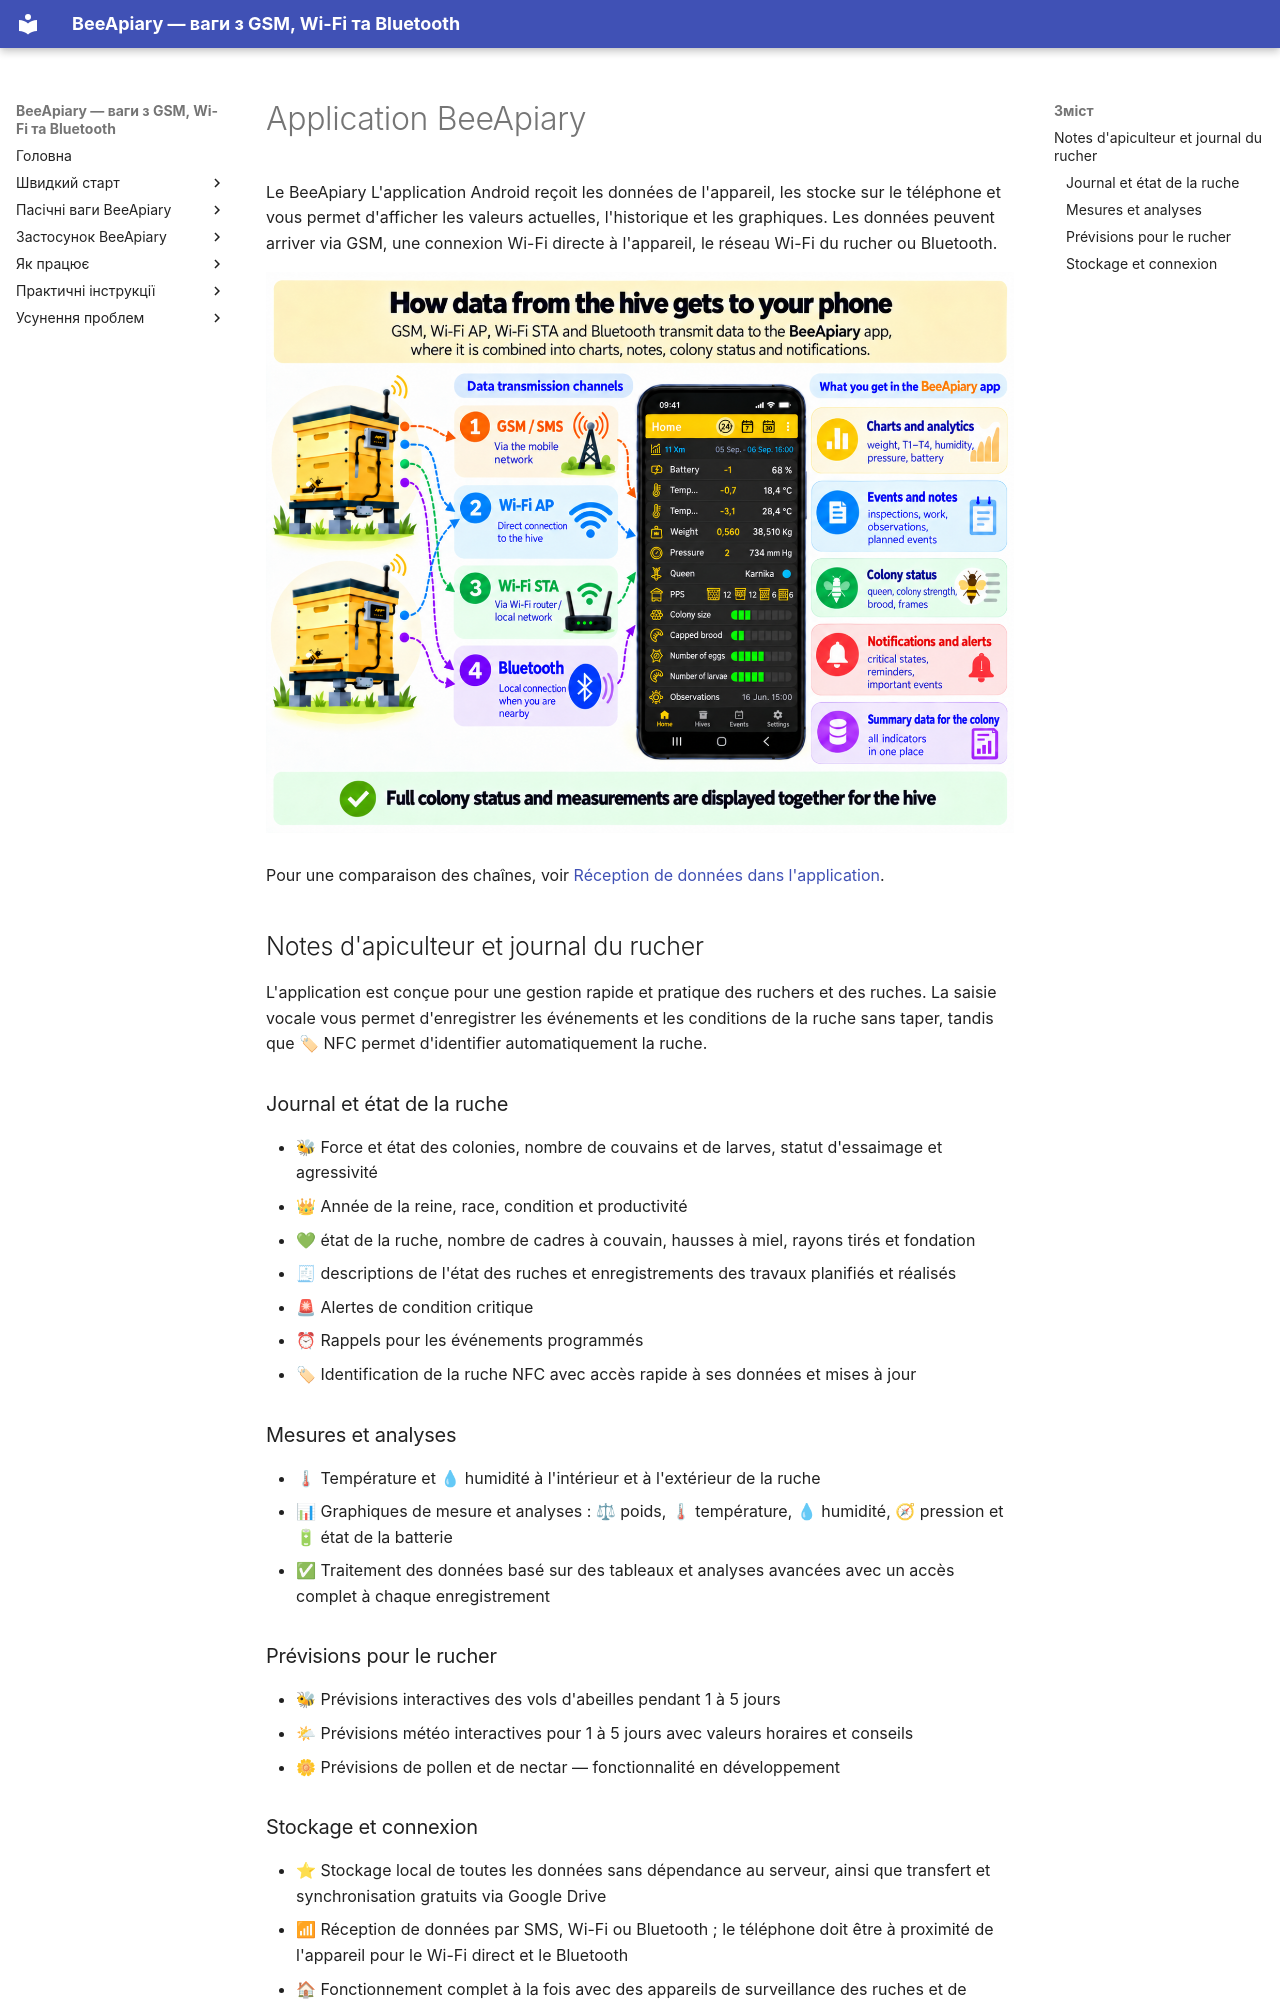

repository: Ivan-Bdgilko/BeeApiary_Docs · page: fr/app/index.html · generator: mkdocs

# Application BeeApiary

Le BeeApiary L'application Android reçoit les données de l'appareil, les stocke sur le téléphone et vous permet d'afficher les valeurs actuelles, l'historique et les graphiques. Les données peuvent arriver via GSM, une connexion Wi-Fi directe à l'appareil, le réseau Wi-Fi du rucher ou Bluetooth.

![Canaux de transmission des données de la ruche vers l'application BeeApiary](../../assets/fr/app/overview/hive-data-channels-overview.png){ .doc-screenshot }

Pour une comparaison des chaînes, voir [Réception de données dans l'application](../system/connectivity.md).

## Notes d'apiculteur et journal du rucher

L'application est conçue pour une gestion rapide et pratique des ruchers et des ruches. La saisie vocale vous permet d'enregistrer les événements et les conditions de la ruche sans taper, tandis que 🏷 NFC permet d'identifier automatiquement la ruche.

### Journal et état de la ruche

- 🐝 Force et état des colonies, nombre de couvains et de larves, statut d'essaimage et agressivité
- 👑 Année de la reine, race, condition et productivité
- 💚 état de la ruche, nombre de cadres à couvain, hausses à miel, rayons tirés et fondation
- 🧾 descriptions de l'état des ruches et enregistrements des travaux planifiés et réalisés
- 🚨 Alertes de condition critique
- ⏰ Rappels pour les événements programmés
- 🏷 Identification de la ruche NFC avec accès rapide à ses données et mises à jour

### Mesures et analyses

- 🌡 Température et 💧 humidité à l'intérieur et à l'extérieur de la ruche
- 📊 Graphiques de mesure et analyses : ⚖ poids, 🌡 température, 💧 humidité, 🧭 pression et 🔋 état de la batterie
- ✅ Traitement des données basé sur des tableaux et analyses avancées avec un accès complet à chaque enregistrement

### Prévisions pour le rucher

- 🐝 Prévisions interactives des vols d'abeilles pendant 1 à 5 jours
- 🌤 Prévisions météo interactives pour 1 à 5 jours avec valeurs horaires et conseils
- 🌼 Prévisions de pollen et de nectar — fonctionnalité en développement
